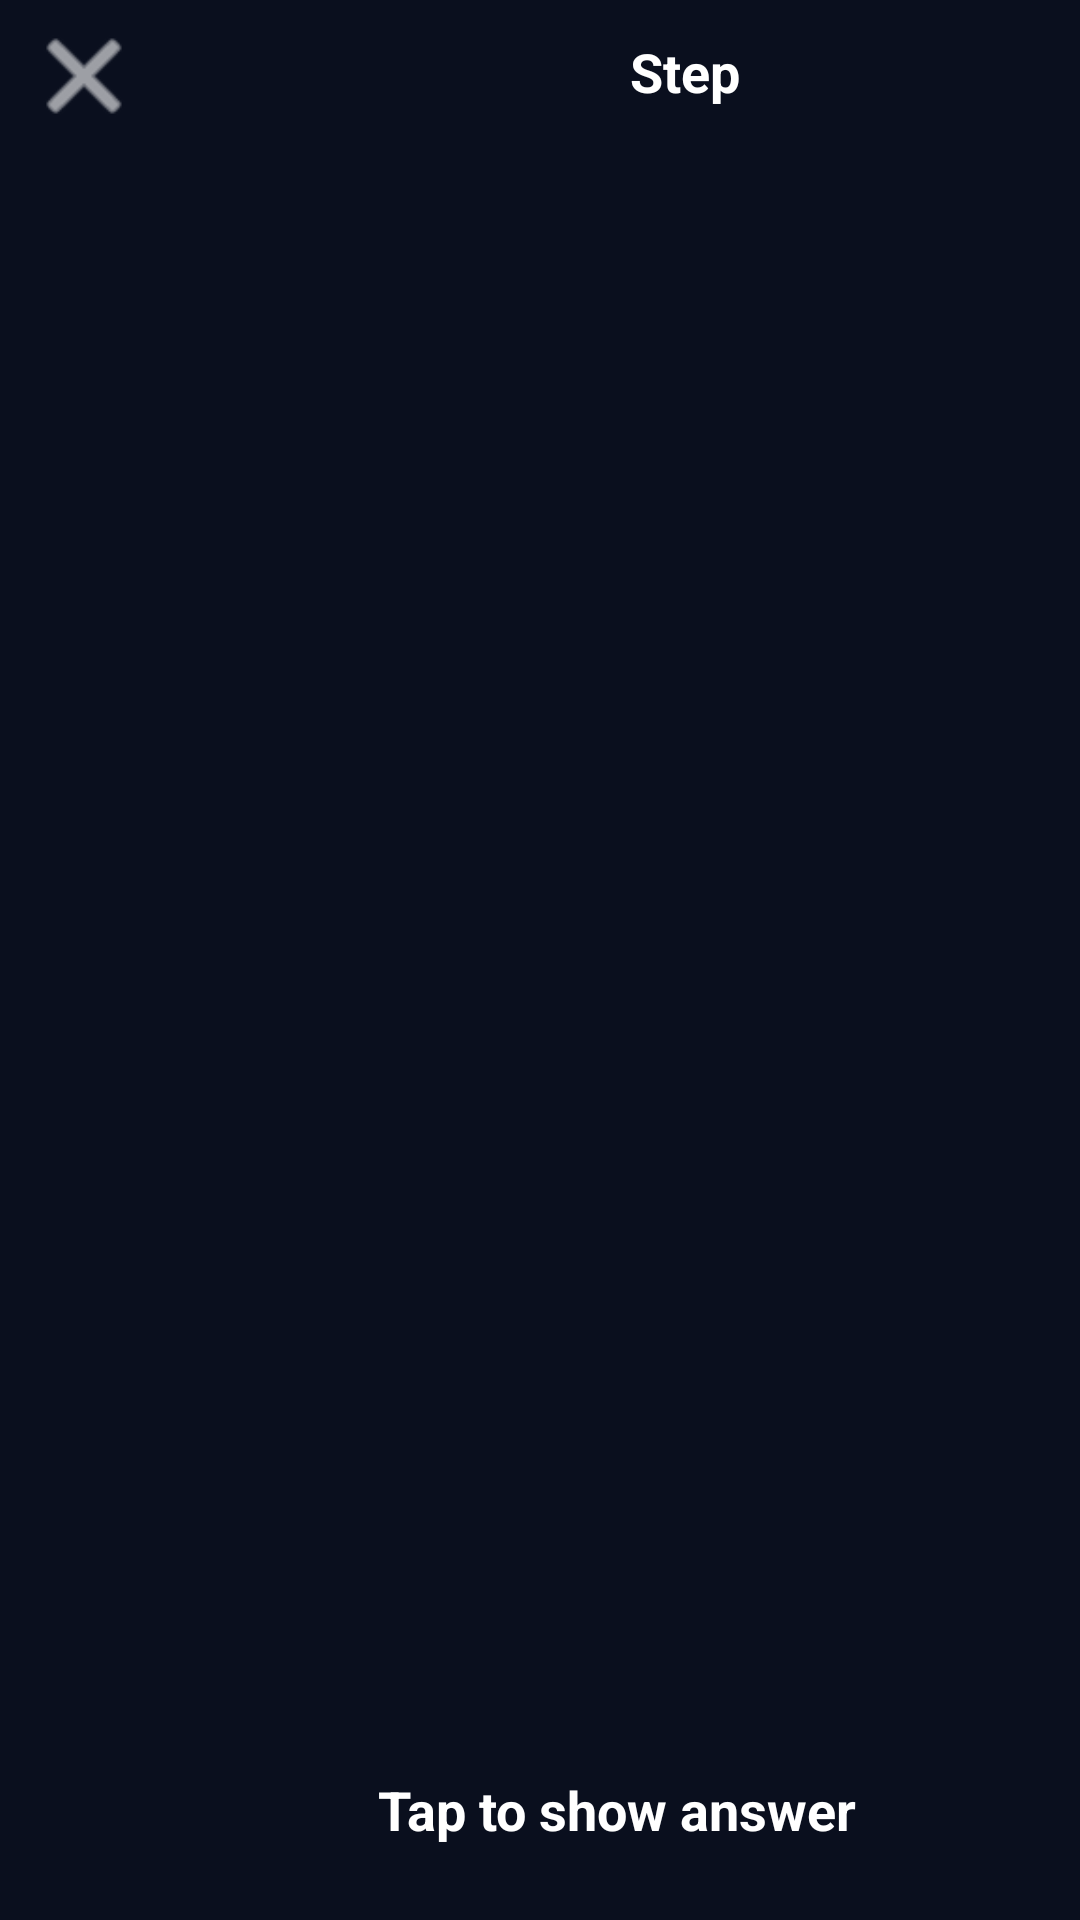

Produce the Android XML layout that renders to this screen, including the resource entries it uses.
<!-- AndroidManifest.xml: application theme Theme.Flashcard -->
<!-- res/layout/startstudy.xml -->
<?xml version="1.0" encoding="utf-8"?>
<androidx.constraintlayout.widget.ConstraintLayout
    xmlns:android="http://schemas.android.com/apk/res/android"
    xmlns:app="http://schemas.android.com/apk/res-auto"
    xmlns:tools="http://schemas.android.com/tools"
    xmlns:material="http://schemas.android.com/apk/res-auto"
    android:layout_width="match_parent"
    android:layout_height="match_parent"
    android:background="#0a0f1e">


    

    

    <androidx.viewpager2.widget.ViewPager2
        android:id="@+id/viewPagerStudyCard"
        android:layout_width="410dp"
        android:layout_height="603dp"
        app:layout_constraintBottom_toBottomOf="parent"
        app:layout_constraintEnd_toEndOf="parent"
        app:layout_constraintHorizontal_bias="0.0"
        app:layout_constraintStart_toStartOf="parent"
        app:layout_constraintTop_toTopOf="parent"
        app:layout_constraintVertical_bias="0.367"
        >

    </androidx.viewpager2.widget.ViewPager2>

    <TextView
        android:id="@+id/tvStudyCardCompletedShow"
        android:layout_width="match_parent"
        android:layout_height="wrap_content"
        android:gravity="center"
        android:padding="5dp"
        android:text="🎉 You've finished a session!\n\n Performance: "
        android:textSize="20sp"
        android:textStyle="bold"
        android:visibility="gone"
        app:layout_constraintBottom_toBottomOf="@+id/viewPagerStudyCard"
        app:layout_constraintEnd_toEndOf="parent"
        app:layout_constraintStart_toStartOf="parent"
        app:layout_constraintTop_toTopOf="parent"
        android:textColor="@android:color/white"/>

    <TextView
        android:id="@+id/tvRateStudyCardCompletedShow"
        android:layout_width="match_parent"
        android:layout_height="wrap_content"
        android:gravity="center"
        android:layout_margin="0dp"
        android:text="10/20"
        android:textSize="30sp"
        android:textStyle="bold"
        android:visibility="gone"
        app:layout_constraintEnd_toEndOf="parent"
        app:layout_constraintStart_toStartOf="parent"
        android:textColor="@android:color/white"
        app:layout_constraintTop_toBottomOf="@+id/tvStudyCardCompletedShow"/>



    <Button
        android:id="@+id/btnStudyCardCompletedShow"
        android:layout_width="135dp"
        android:layout_height="55dp"
        android:layout_centerInParent="true"
        android:backgroundTint="#1ca6ff"
        android:text="Continue"
        android:textColor="#ffffff"
        android:textStyle="bold"
        android:visibility="gone"
        app:cornerRadius="14dp"
        app:layout_constraintBottom_toBottomOf="parent"
        app:layout_constraintEnd_toEndOf="parent"
        app:layout_constraintStart_toStartOf="parent"
        app:layout_constraintTop_toTopOf="@+id/linearLayoutStudyCardLayoutOntop"
        app:layout_constraintVertical_bias="0.835" />

    <LinearLayout
        android:id="@+id/linearLayoutStudyCardFrontLayoutUnder"
        android:layout_width="412dp"
        android:layout_height="64dp"
        android:gravity="center"
        android:orientation="horizontal"
        android:padding="16dp"
        android:visibility="visible"
        app:layout_constraintBottom_toBottomOf="parent"
        app:layout_constraintEnd_toEndOf="parent"
        app:layout_constraintHorizontal_bias="0.0"
        app:layout_constraintStart_toStartOf="parent"
        app:layout_constraintTop_toTopOf="parent"
        app:layout_constraintVertical_bias="0.992">

        <TextView
            android:id="@+id/tvStudyCardFrontShowAnswer"
            android:layout_width="wrap_content"
            android:layout_height="wrap_content"
            android:gravity="center"
            android:text="Tap to show answer"
            android:textColor="#FFFFFF"
            android:textSize="18sp"
            android:textStyle="bold"
            android:tint="#ffffff"/>
    </LinearLayout>

    <LinearLayout
        android:id="@+id/linearLayoutStudyCardBackLayoutUnder"
        android:layout_width="402dp"
        android:layout_height="78dp"
        android:gravity="center"
        android:orientation="horizontal"
        android:padding="8dp"
        android:visibility="gone"
        app:layout_constraintBottom_toBottomOf="parent"
        app:layout_constraintEnd_toEndOf="parent"
        app:layout_constraintHorizontal_bias="0.444"
        app:layout_constraintStart_toStartOf="parent"
        app:layout_constraintTop_toTopOf="parent"
        app:layout_constraintVertical_bias="1.0">

        
        <com.google.android.material.button.MaterialButton
            android:id="@+id/btnStudyCardBackAgain"
            android:layout_width="0dp"
            android:layout_height="wrap_content"
            android:layout_weight="1"
            android:text="Again"
            android:textColor="#ff0101"
            android:backgroundTint="#FFCDD2"
            android:textStyle="bold"
            app:cornerRadius="10dp"
            android:layout_marginEnd="8dp"/>

        
        <com.google.android.material.button.MaterialButton
            android:id="@+id/btnStudyCardBackHard"
            android:layout_width="0dp"
            android:layout_height="wrap_content"
            android:layout_weight="1"
            android:text="Hard"
            android:textColor="#fd9002"
            android:backgroundTint="#FFECB3"
            android:textStyle="bold"
            app:cornerRadius="10dp"
            android:layout_marginEnd="8dp"/>

        
        <com.google.android.material.button.MaterialButton
            android:id="@+id/btnStudyCardBackGood"
            android:layout_width="0dp"
            android:layout_height="wrap_content"
            android:layout_weight="1"
            android:text="Good"
            android:textColor="#2dba1e"
            android:backgroundTint="#C8E6C9"
            android:textStyle="bold"
            app:cornerRadius="10dp"
            android:layout_marginEnd="8dp"/>

        
        <com.google.android.material.button.MaterialButton
            android:id="@+id/btnStudyCardBackEady"
            android:layout_width="0dp"
            android:layout_height="wrap_content"
            android:layout_weight="1"
            android:text="Easy"
            android:textColor="#0011a7"
            android:backgroundTint="#BBDEFB"
            android:textStyle="bold"
            app:cornerRadius="10dp"
            android:layout_marginEnd="8dp"/>
    </LinearLayout>

    <LinearLayout
        android:id="@+id/linearLayoutStudyCardLayoutOntop"
        android:layout_width="409dp"
        android:layout_height="45dp"
        android:orientation="horizontal"
        app:layout_constraintBottom_toBottomOf="parent"
        app:layout_constraintEnd_toEndOf="parent"
        app:layout_constraintHorizontal_bias="0.0"
        app:layout_constraintStart_toStartOf="parent"
        app:layout_constraintTop_toTopOf="parent"
        app:layout_constraintVertical_bias="0.002">

        
        <ImageButton
            android:id="@+id/imageButtonStudyCardCancel"
            android:layout_width="40dp"
            android:layout_height="48dp"
            android:layout_marginStart="8dp"
            android:src="@android:drawable/ic_menu_close_clear_cancel"
            android:contentDescription="close_button_description"
            android:background="?attr/selectableItemBackground"
            android:tint="#ffffff"/>

        
        <TextView
            android:id="@+id/tvStudyCardStep"
            android:layout_width="0dp"
            android:layout_height="match_parent"
            android:layout_marginStart="16dp"
            android:layout_marginEnd="16dp"
            android:layout_weight="1"
            android:gravity="center"
            android:text="Step"
            android:textSize="18sp"
            android:textStyle="bold"
            android:textColor="#FFFFFF"/>

        
        <ImageButton
            android:id="@+id/btnHamburgerMenuStudyCardOption"
            android:layout_width="40dp"
            android:layout_height="48dp"
            android:layout_marginEnd="8dp"
            android:visibility="gone"
            android:src="@android:drawable/ic_menu_sort_by_size"
            android:contentDescription="hamburger_menu_button"
            android:background="?attr/selectableItemBackground"
            android:tint="#ffffff"/>

    </LinearLayout>



</androidx.constraintlayout.widget.ConstraintLayout>
<!-- resources referenced by this layout -->
<resources>

</resources>
